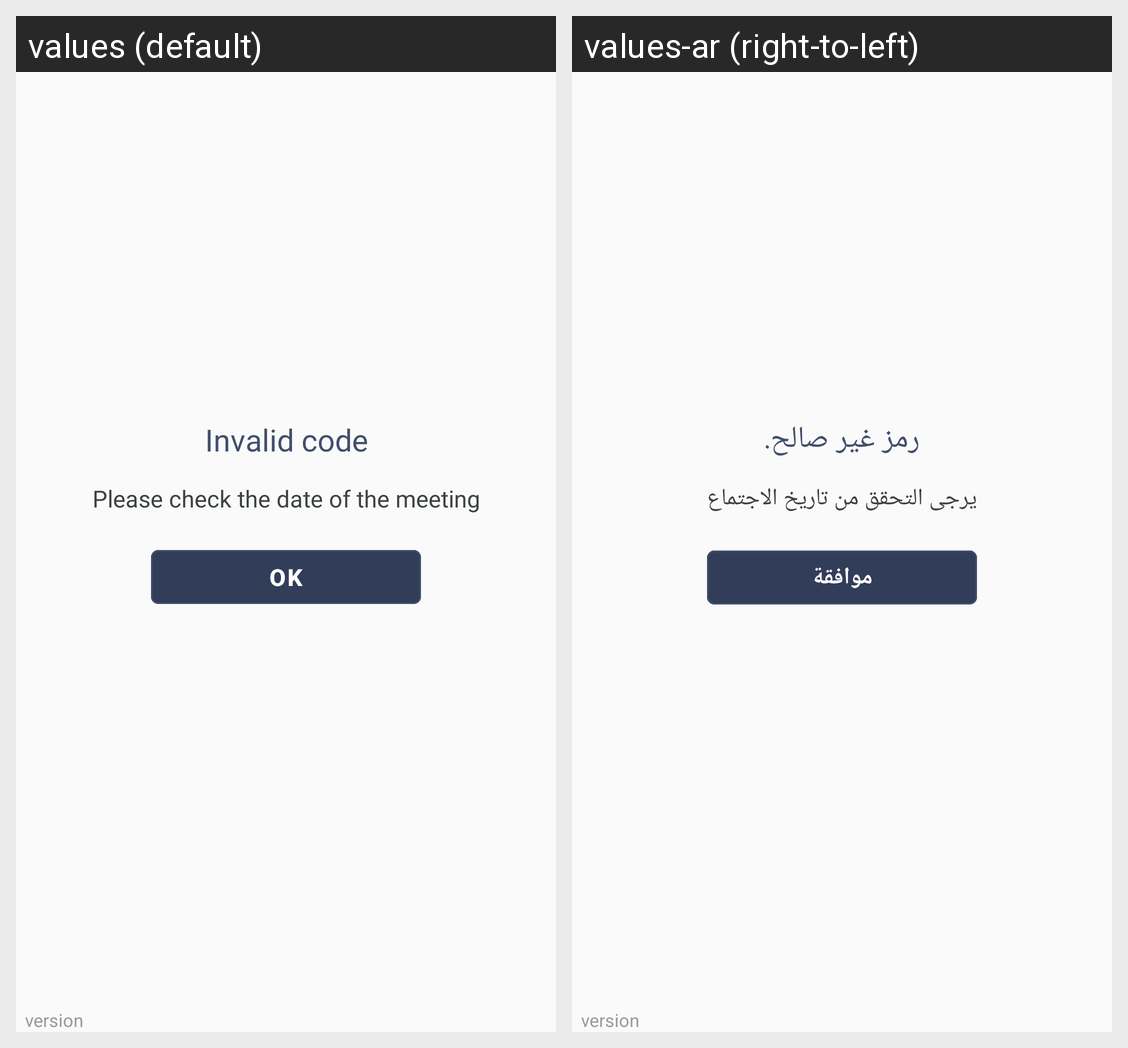

Translations of the strings shown on this Android screen, per locale in the grid:
Android screen res/layout/activity_meeting_validation.xml rendered under 2 locales, left to right: values (default), values-ar (right-to-left). Device: Nexus 5 (rendered at 1080×1920; each locale shown at half size, 540×960, under a caption strip naming it); theme AppTheme.
Strings drawn on this screen, with the default value and each locale's value (text and hints the layout hard-codes, and strings that could not be matched under every locale, appear in the picture but are not listed):

InvalidCode
  values: Invalid code
  values-ar: رمز غير صالح.

PleaseCheckTheDateOfThemeeting
  values: Please check the date of the meeting
  values-ar: يرجى التحقق من تاريخ الاجتماع

your_OK
  values: OK
  values-ar: موافقة
